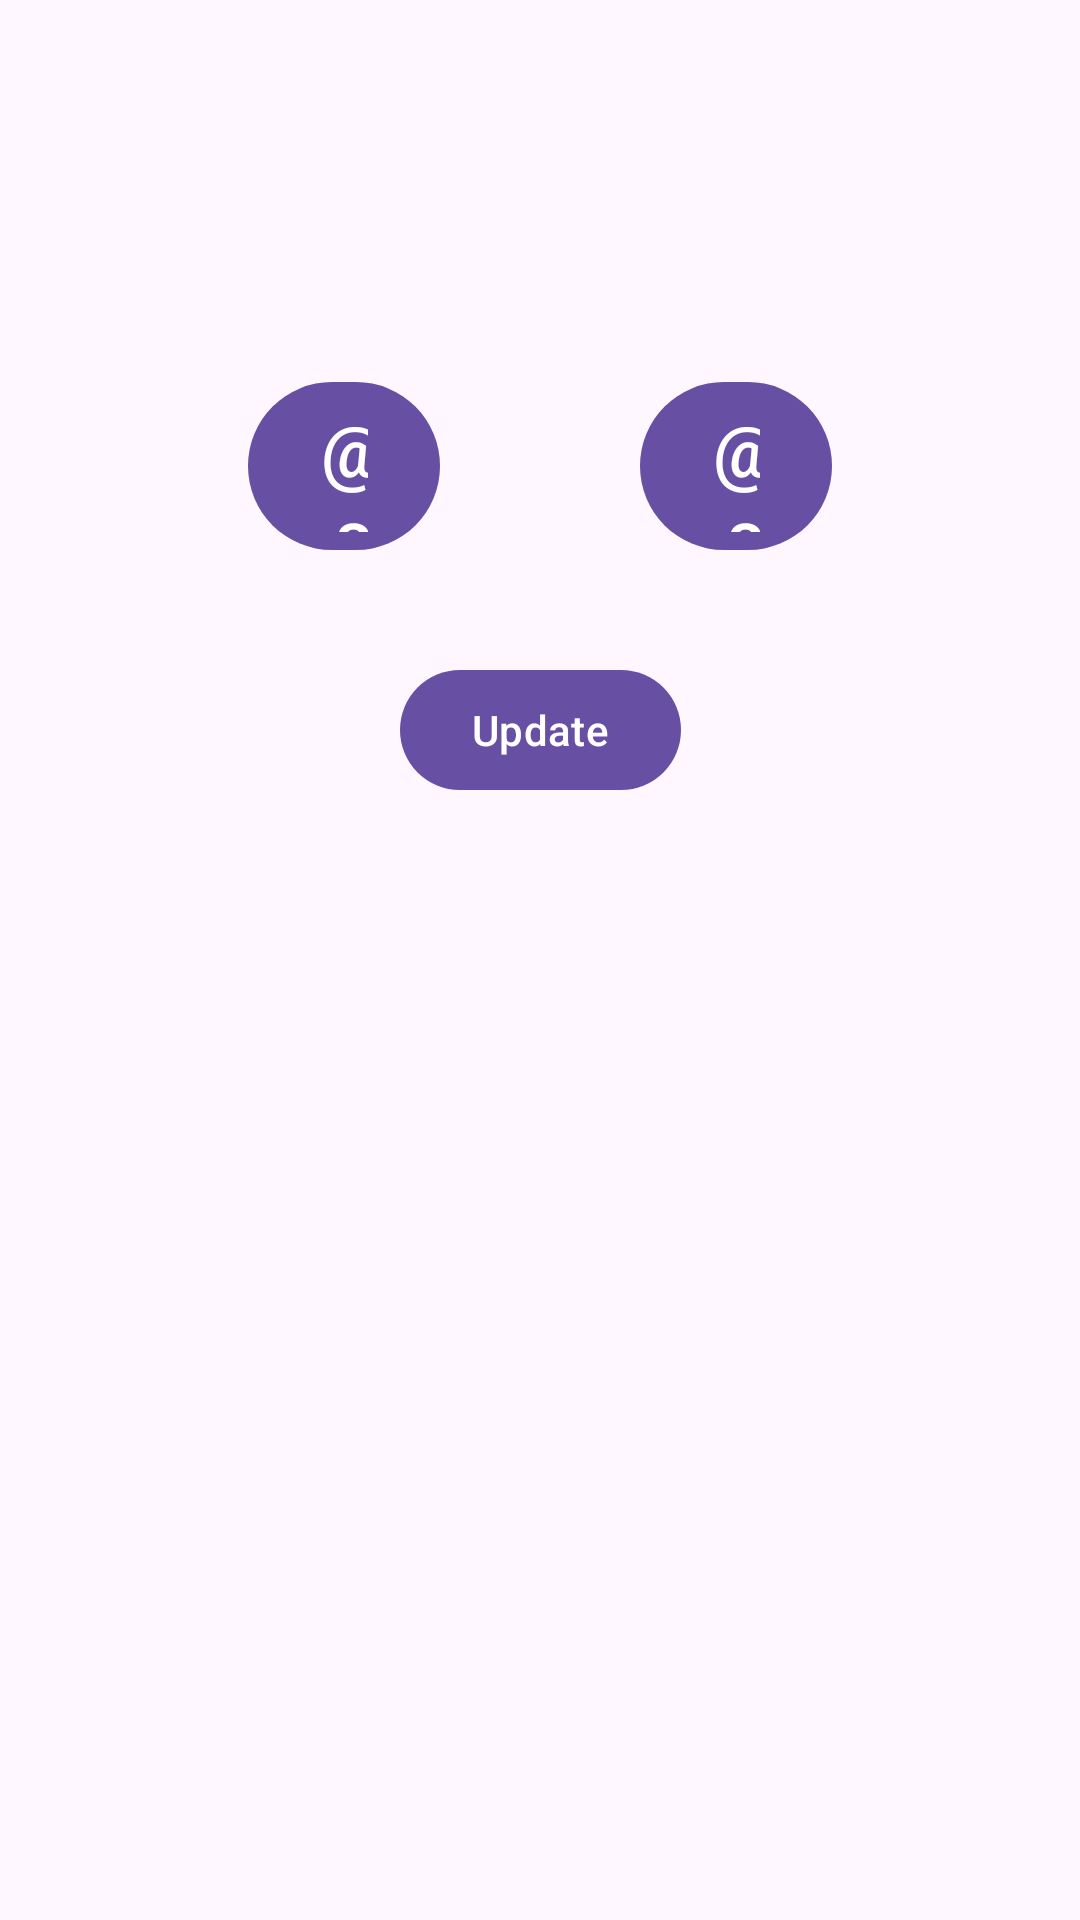

Reconstruct the res/layout file that produces this screen, plus the resources it refers to.
<!-- AndroidManifest.xml: application theme Theme.CalorieTracker -->
<!-- res/layout/activity_adjustment_view.xml -->
<?xml version="1.0" encoding="utf-8"?>
<androidx.constraintlayout.widget.ConstraintLayout
    xmlns:android="http://schemas.android.com/apk/res/android"
    xmlns:app="http://schemas.android.com/apk/res-auto"
    android:layout_width="match_parent"
    android:layout_height="match_parent"
    android:padding="16dp">

    <TextView
        android:id="@+id/tvCurrentAmount"
        android:layout_width="wrap_content"
        android:layout_height="wrap_content"
        android:textSize="24sp"
        app:layout_constraintTop_toTopOf="parent"
        app:layout_constraintStart_toStartOf="parent"
        app:layout_constraintEnd_toEndOf="parent" />

    <TextView
        android:id="@+id/tvItemType"
        android:layout_width="wrap_content"
        android:layout_height="wrap_content"
        android:textSize="20sp"
        android:layout_marginTop="16dp"
        app:layout_constraintTop_toBottomOf="@id/tvCurrentAmount"
        app:layout_constraintStart_toStartOf="parent"
        app:layout_constraintEnd_toEndOf="parent" />

    <com.google.android.material.button.MaterialButton
        android:id="@+id/btnDecrease"
        android:layout_width="64dp"
        android:layout_height="64dp"
        android:text="@string/minus_symbol"
        android:textSize="24sp"
        app:cornerRadius="32dp"
        app:layout_constraintTop_toBottomOf="@id/tvItemType"
        app:layout_constraintStart_toStartOf="parent"
        app:layout_constraintEnd_toStartOf="@id/btnIncrease"
        android:layout_marginTop="32dp" />

    <com.google.android.material.button.MaterialButton
        android:id="@+id/btnIncrease"
        android:layout_width="64dp"
        android:layout_height="64dp"
        android:text="@string/plus_symbol"
        android:textSize="24sp"
        app:cornerRadius="32dp"
        app:layout_constraintTop_toTopOf="@id/btnDecrease"
        app:layout_constraintStart_toEndOf="@id/btnDecrease"
        app:layout_constraintEnd_toEndOf="parent" />

    <com.google.android.material.button.MaterialButton
        android:id="@+id/btnUpdate"
        android:layout_width="wrap_content"
        android:layout_height="wrap_content"
        android:text="@string/update_button"
        android:layout_marginTop="32dp"
        app:layout_constraintTop_toBottomOf="@id/btnDecrease"
        app:layout_constraintStart_toStartOf="parent"
        app:layout_constraintEnd_toEndOf="parent" />

</androidx.constraintlayout.widget.ConstraintLayout>
<!-- resources referenced by this layout -->
<resources>
  <string name="update_button">Update</string>
  <style name="Theme.CalorieTracker" parent="Base.Theme.CalorieTracker" />
  <style name="Base.Theme.CalorieTracker" parent="Theme.Material3.DayNight.NoActionBar">
          
          
      </style>
</resources>
